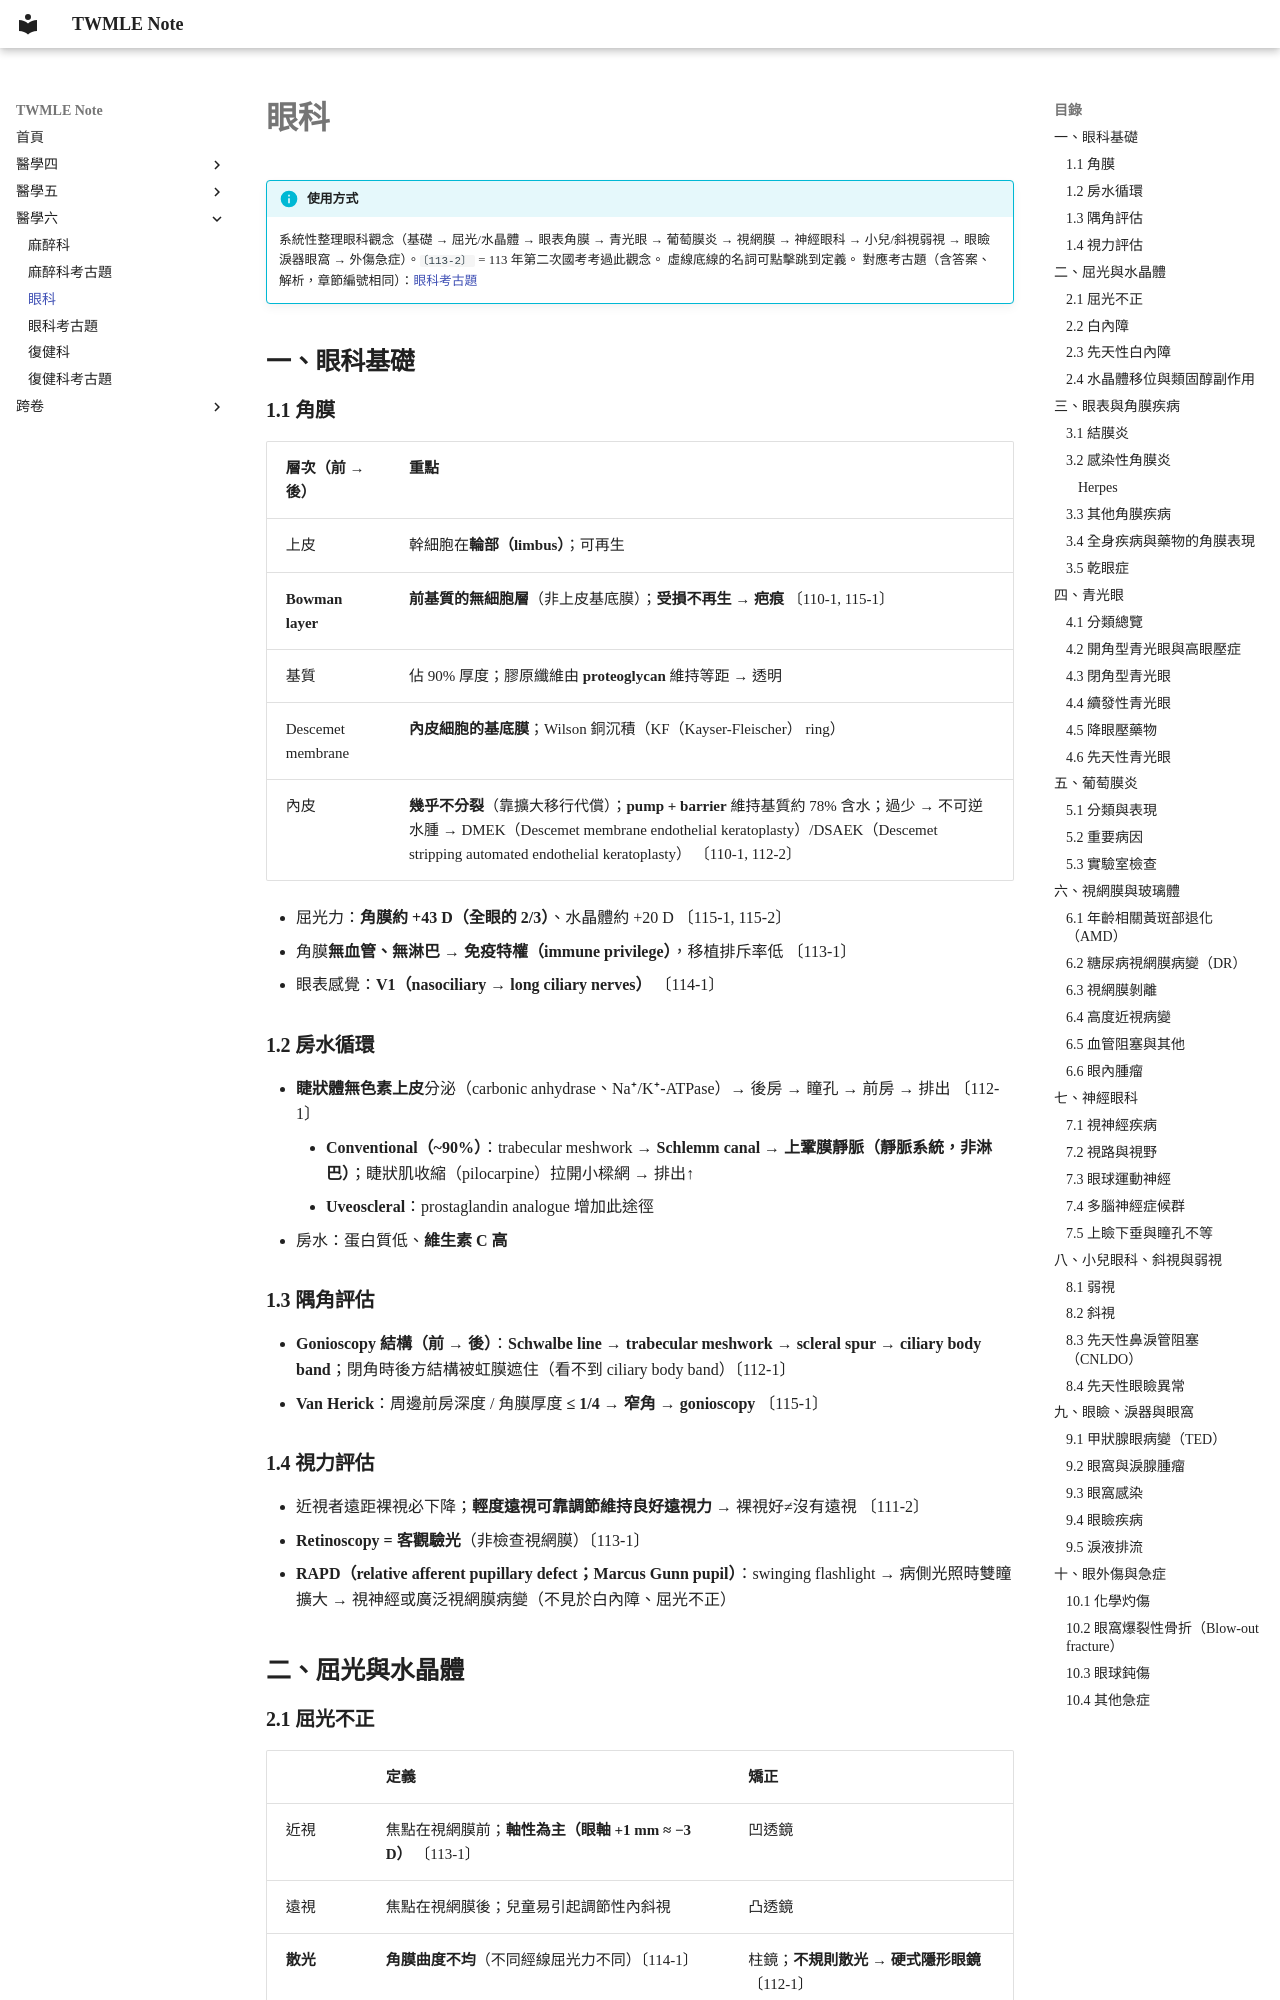

repository: HenryChou99/TWMLE-note · page: 醫學六/眼科/index.html · generator: mkdocs

# 眼科

!!! info "使用方式"
    系統性整理眼科觀念（基礎 → 屈光/水晶體 → 眼表角膜 → 青光眼 → 葡萄膜炎 → 視網膜 → 神經眼科 → 小兒/斜視弱視 → 眼瞼淚器眼窩 → 外傷急症）。`〔113-2〕` = 113 年第二次國考考過此觀念。
    虛線底線的名詞可點擊跳到定義。
    對應考古題（含答案、解析，章節編號相同）：[眼科考古題](眼科考古題.md)

## 一、眼科基礎

### 1.1 角膜

| 層次（前 → 後） | 重點 |
|---|---|
| 上皮 | 幹細胞在**輪部（limbus）**；可再生 |
| **Bowman layer** | **前基質的無細胞層**（非上皮基底膜）；**受損不再生 → 疤痕** 〔110-1, 115-1〕 |
| 基質 | 佔 90% 厚度；膠原纖維由 **proteoglycan** 維持等距 → 透明 |
| Descemet membrane | **內皮細胞的基底膜**；Wilson 銅沉積（KF（Kayser-Fleischer） ring） |
| 內皮 | **幾乎不分裂**（靠擴大移行代償）；**pump + barrier** 維持基質約 78% 含水；過少 → 不可逆水腫 → DMEK（Descemet membrane endothelial keratoplasty）/DSAEK（Descemet stripping automated endothelial keratoplasty） 〔110-1, 112-2〕 |

- 屈光力：**角膜約 +43 D（全眼的 2/3）**、水晶體約 +20 D 〔115-1, 115-2〕
- 角膜**無血管、無淋巴** → **免疫特權（immune privilege）**，移植排斥率低 〔113-1〕
- 眼表感覺：**V1（nasociliary → long ciliary nerves）** 〔114-1〕

### 1.2 房水循環

- **睫狀體無色素上皮**分泌（carbonic anhydrase、Na⁺/K⁺-ATPase）→ 後房 → 瞳孔 → 前房 → 排出 〔112-1〕
    - **Conventional（~90%）**：trabecular meshwork → **Schlemm canal → 上鞏膜靜脈（靜脈系統，非淋巴）**；睫狀肌收縮（pilocarpine）拉開小樑網 → 排出↑
    - **Uveoscleral**：prostaglandin analogue 增加此途徑
- 房水：蛋白質低、**維生素 C 高**

### 1.3 隅角評估

- **Gonioscopy 結構（前 → 後）**：**Schwalbe line → trabecular meshwork → scleral spur → ciliary body band**；閉角時後方結構被虹膜遮住（看不到 ciliary body band）〔112-1〕
- **Van Herick**：周邊前房深度 / 角膜厚度 **≤ 1/4 → 窄角 → gonioscopy** 〔115-1〕

### 1.4 視力評估

- 近視者遠距裸視必下降；**輕度遠視可靠調節維持良好遠視力** → 裸視好≠沒有遠視 〔111-2〕
- **Retinoscopy = 客觀驗光**（非檢查視網膜）〔113-1〕
- **RAPD（relative afferent pupillary defect；Marcus Gunn pupil）**：swinging flashlight → 病側光照時雙瞳擴大 → 視神經或廣泛視網膜病變（不見於白內障、屈光不正）

## 二、屈光與水晶體
